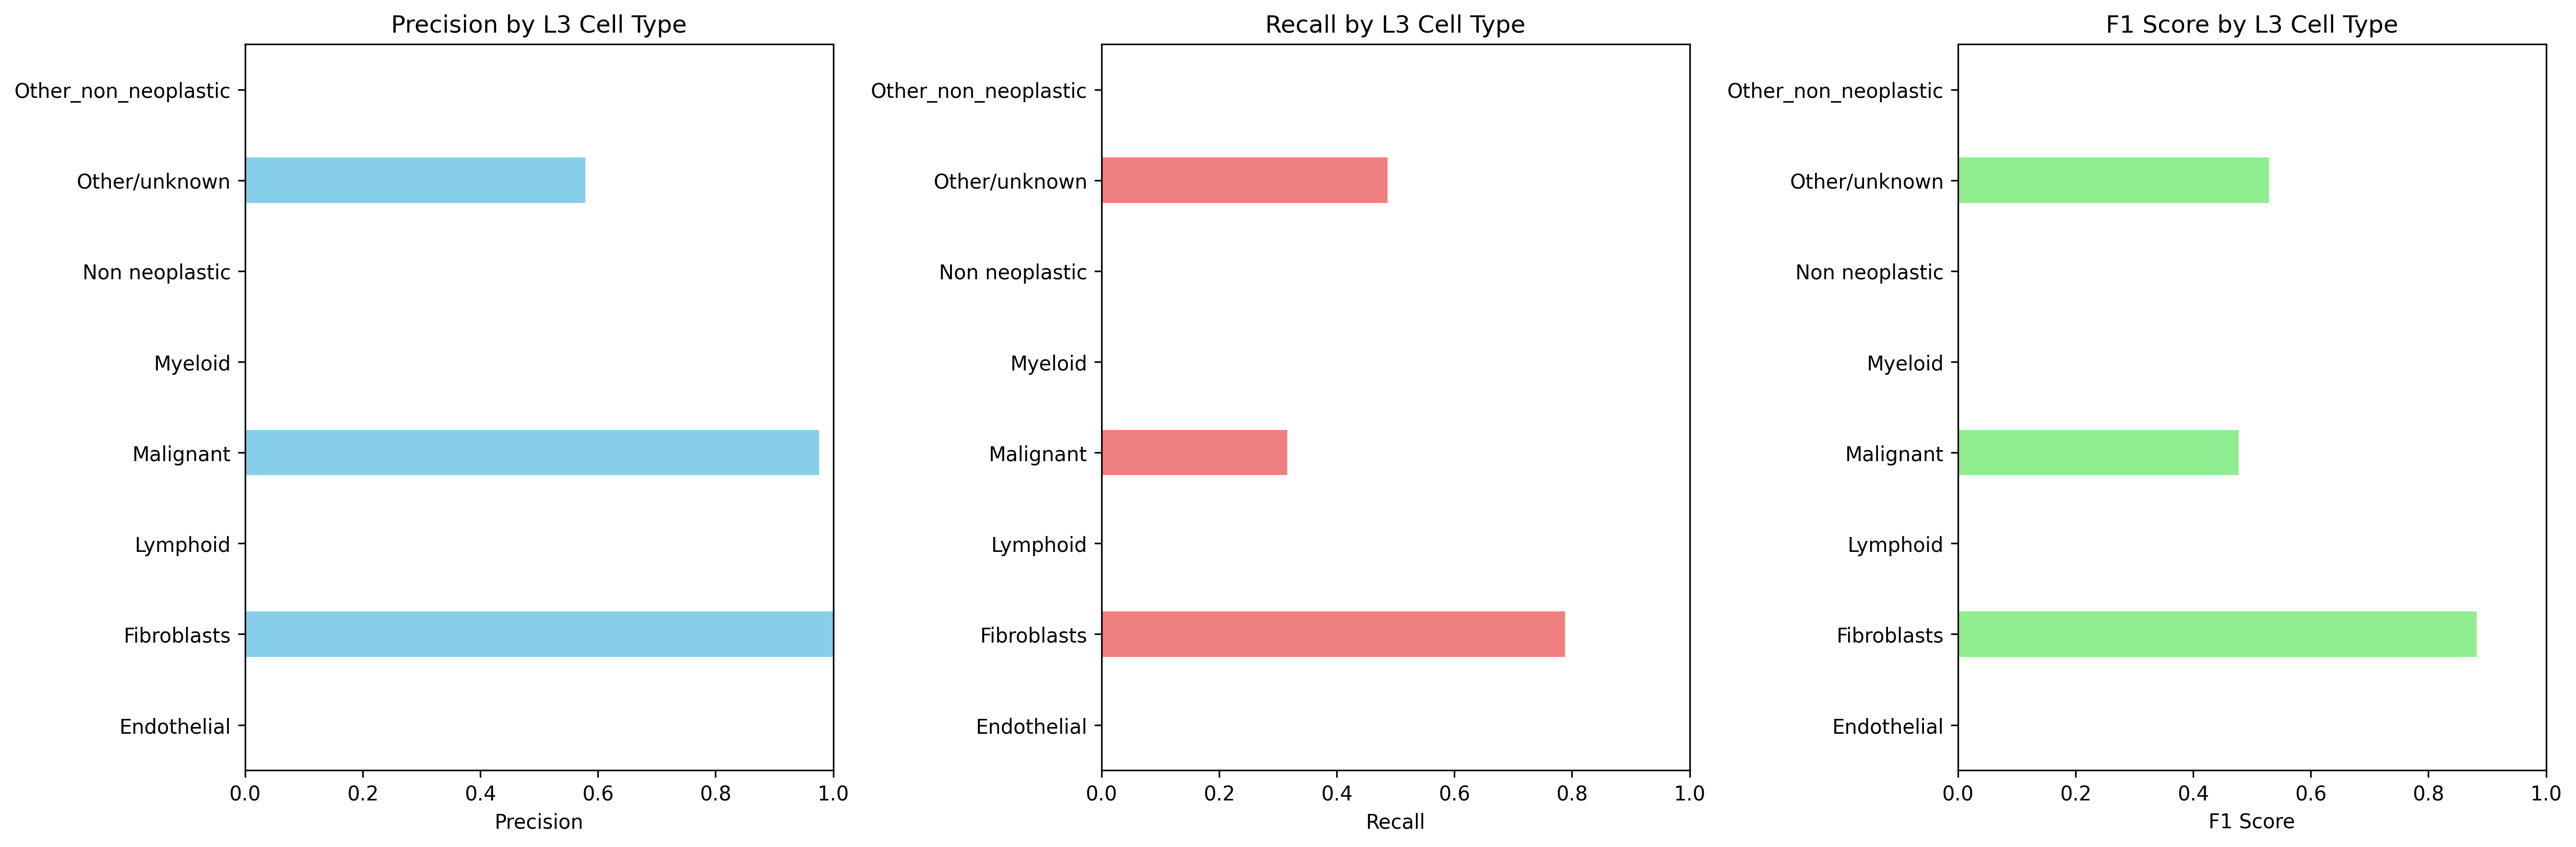

Data behind this chart, as committed beside it:
Cell_Type_L3, precision, recall, f1_score, support
Endothelial, 0.0, 0.0, 0.0, 0.0
Fibroblasts, 1.0, 0.7884, 0.8817, 2032
Lymphoid, 0.0, 0.0, 0.0, 529.0
Malignant, 0.9757, 0.3159, 0.4772, 1909
Myeloid, 0.0, 0.0, 0.0, 6114
Non neoplastic, 0.0, 0.0, 0.0, 0.0
Other/unknown, 0.5789, 0.4862, 0.5285, 181.0
Other_non_neoplastic, 0.0, 0.0, 0.0, 23.0
